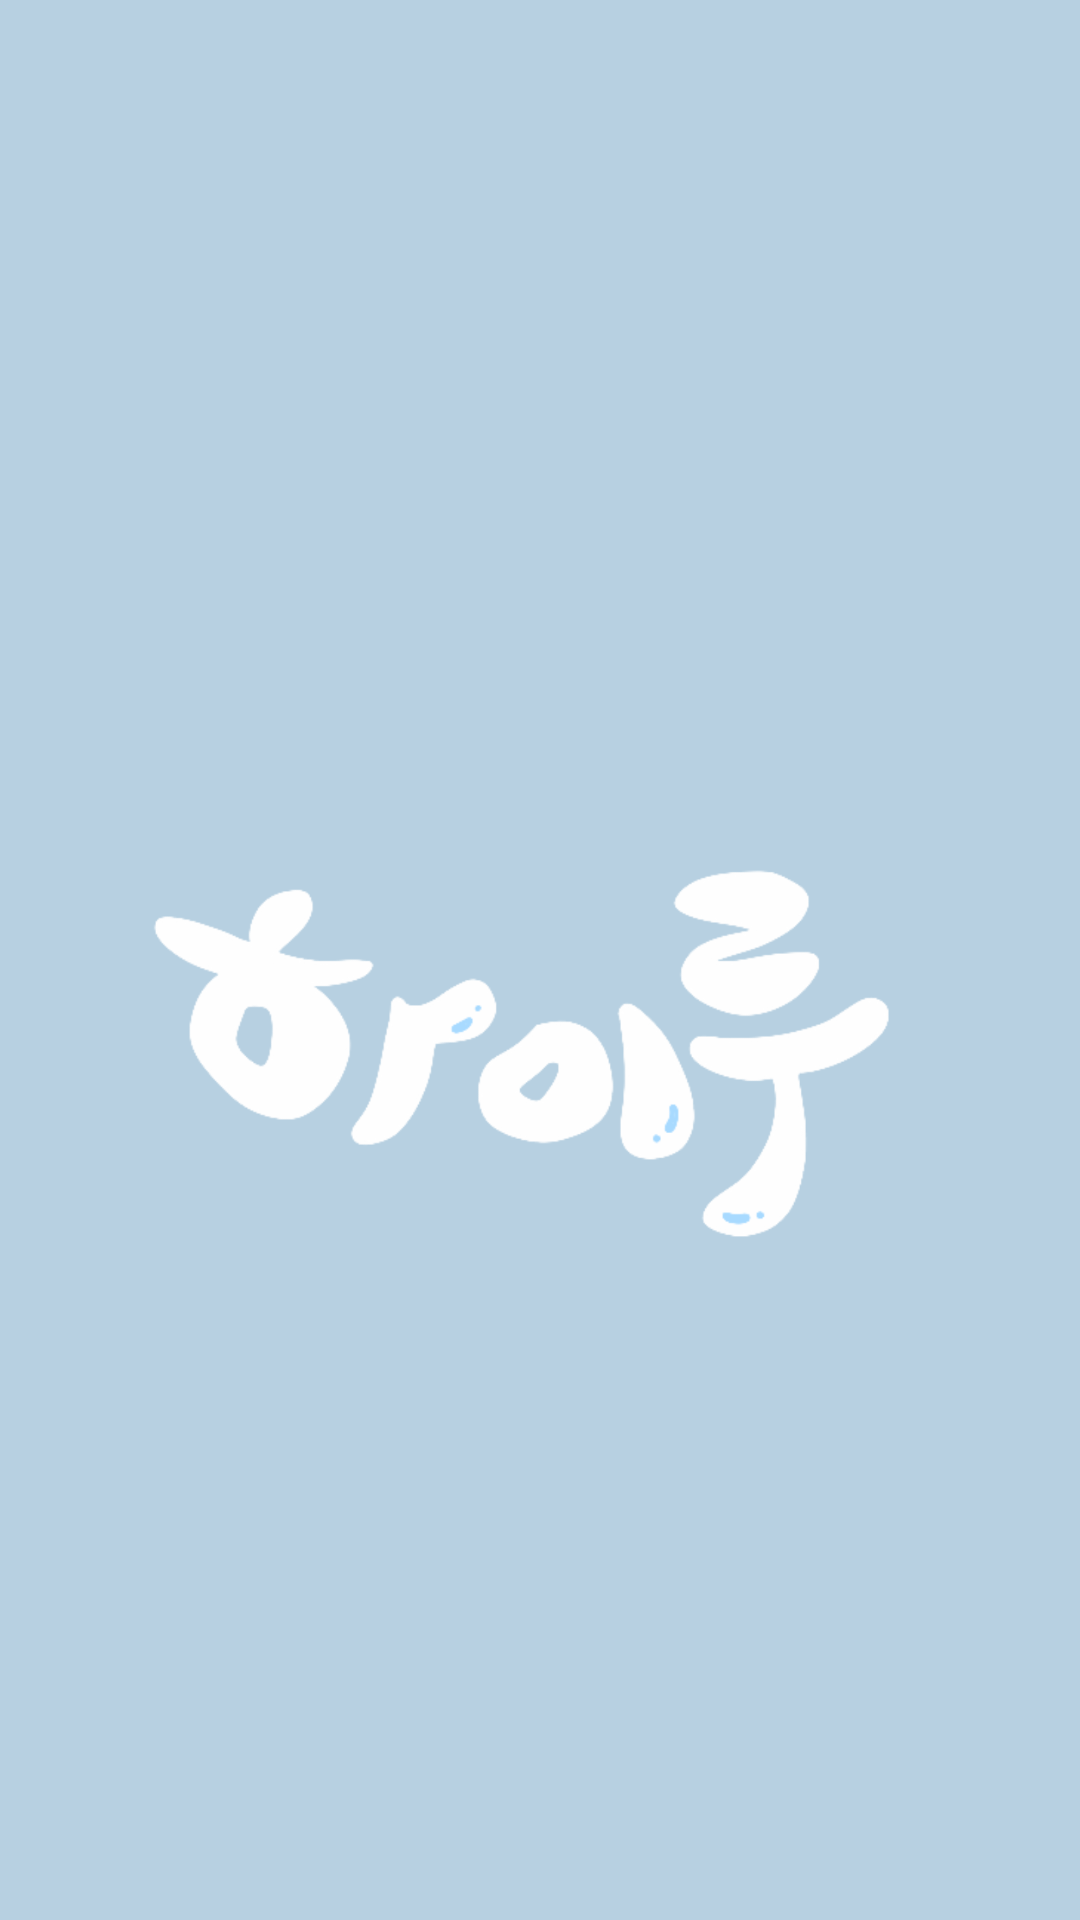

Write the Android layout XML for this screen, with the resource values it uses.
<!-- AndroidManifest.xml: application theme Theme.example -->
<!-- res/layout/open.xml -->
<?xml version="1.0" encoding="utf-8"?>
<RelativeLayout xmlns:android="http://schemas.android.com/apk/res/android"
    android:layout_width="match_parent"
    android:layout_height="match_parent"
    android:background="#b7d0e1">

    <ImageView
        android:id="@+id/splash_image"
        android:layout_width="wrap_content"
        android:layout_height="wrap_content"
        android:background="#b7d0e1"
        android:src="@drawable/logo" />
</RelativeLayout>
<!-- resources referenced by this layout -->
<resources>
  <!-- drawable logo: png bitmap (drawable, 158276 bytes) -->
  <style name="Theme.example" parent="Base.Theme.example" />
  <style name="Base.Theme.example" parent="Theme.Material3.DayNight.NoActionBar">
          
          
      </style>
</resources>
